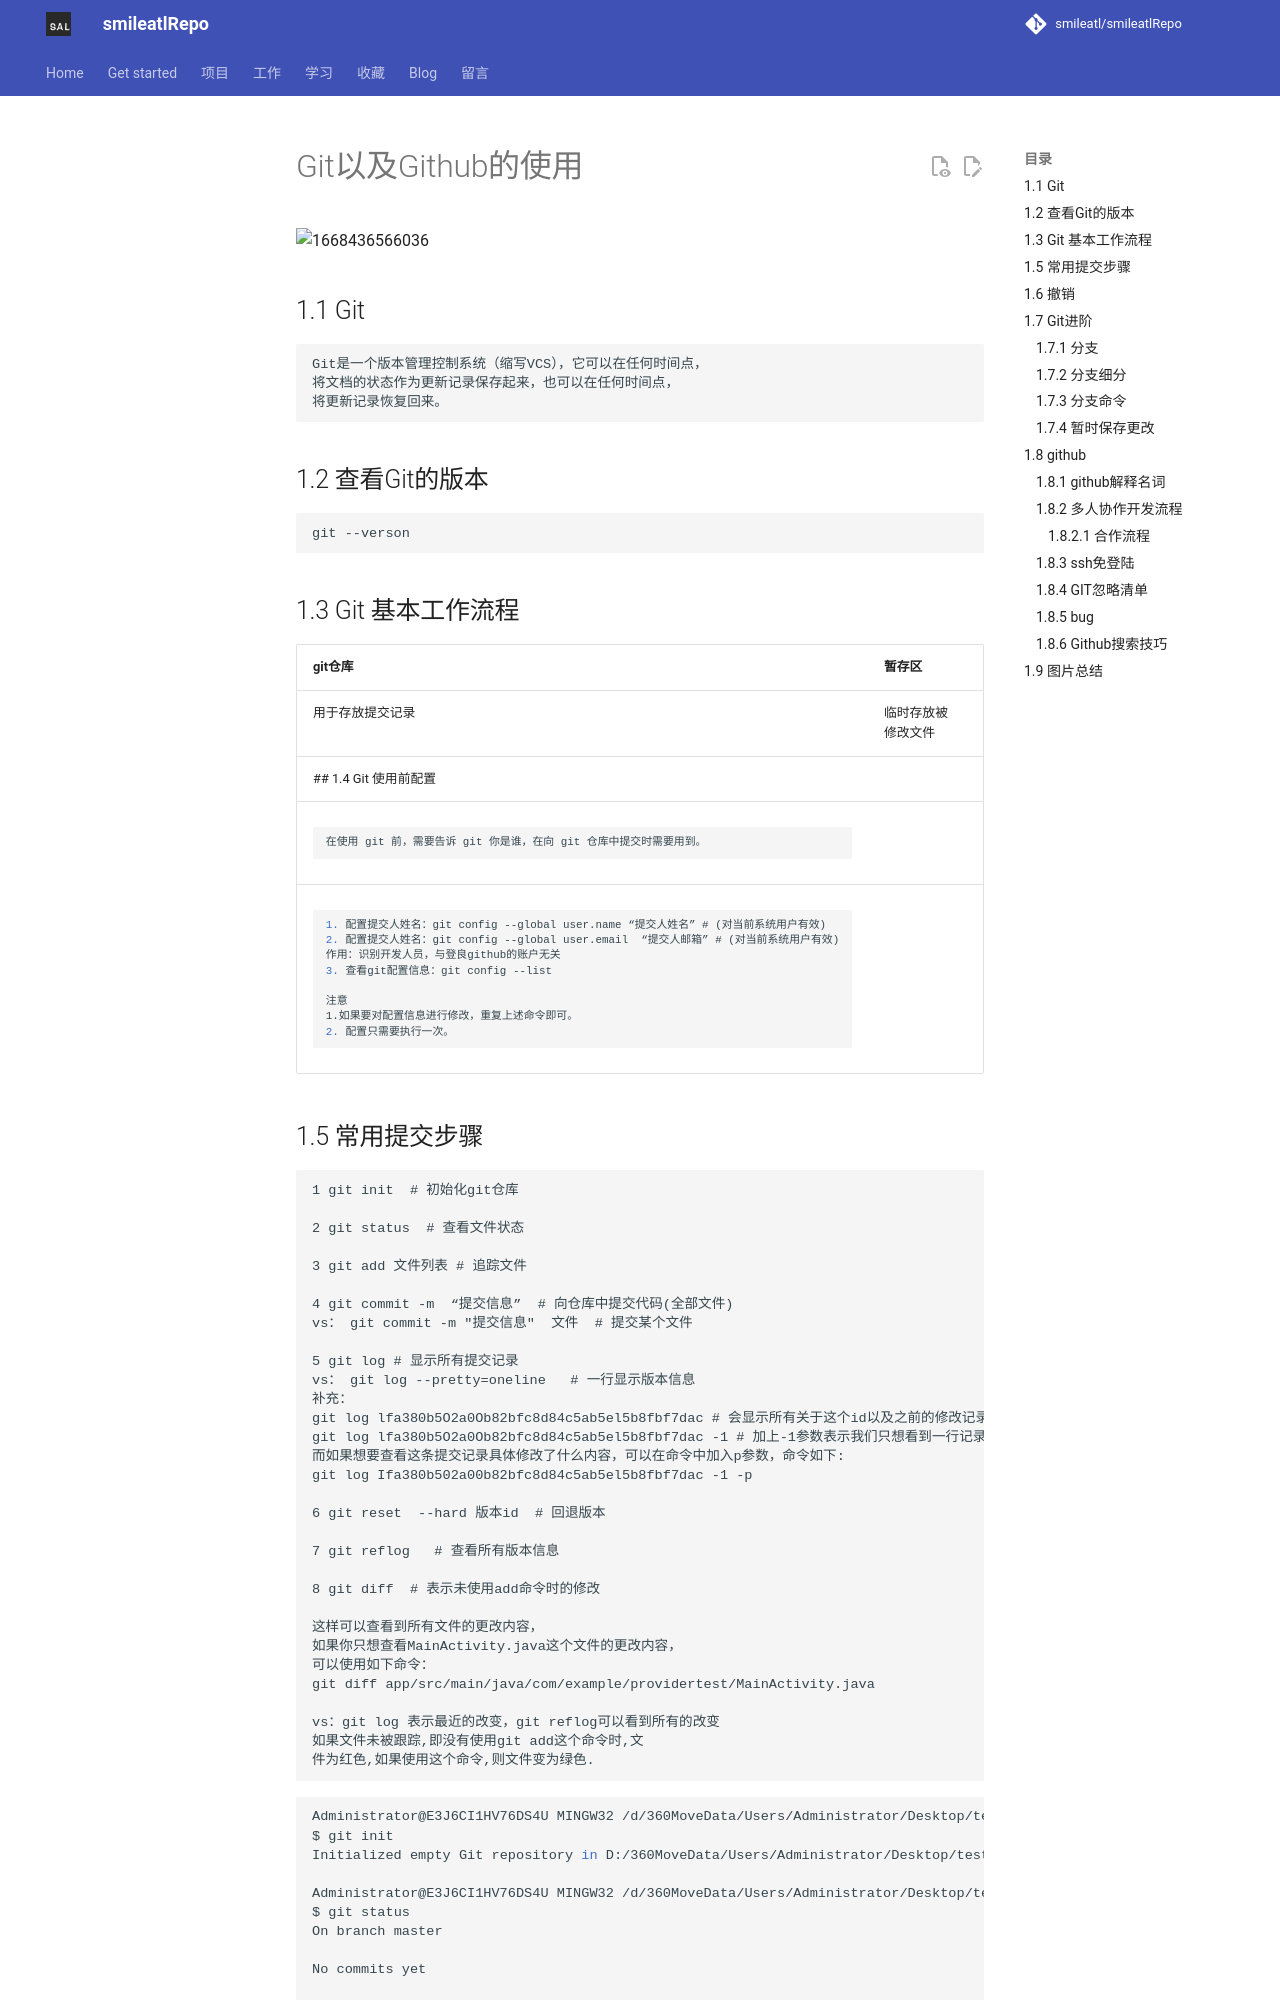

repository: smileatl/smileatlRepo · page: Tools/Git/Git其他人的/index.html · generator: mkdocs

# Git以及Github的使用
![1668436566036](assets/1668436566036.png)

## 1.1 Git
```markdown
Git是一个版本管理控制系统（缩写VCS），它可以在任何时间点，
将文档的状态作为更新记录保存起来，也可以在任何时间点，
将更新记录恢复回来。
```
## 1.2 查看Git的版本
```markdown
git --verson
```
## 1.3 Git 基本工作流程

| git仓库          | 暂存区             | 工作目录            |
| ---------------- | ------------------ | ------------------- |
| 用于存放提交记录 | 临时存放被修改文件 | 被Git管理的项目目录 |
## 1.4 Git 使用前配置
```markdown
在使用 git 前，需要告诉 git 你是谁，在向 git 仓库中提交时需要用到。
```
```markdown
1. 配置提交人姓名：git config --global user.name “提交人姓名” # (对当前系统用户有效)
2. 配置提交人姓名：git config --global user.email  “提交人邮箱” # (对当前系统用户有效)
作用：识别开发人员，与登良github的账户无关
3. 查看git配置信息：git config --list

注意
1.如果要对配置信息进行修改，重复上述命令即可。
2. 配置只需要执行一次。
```
